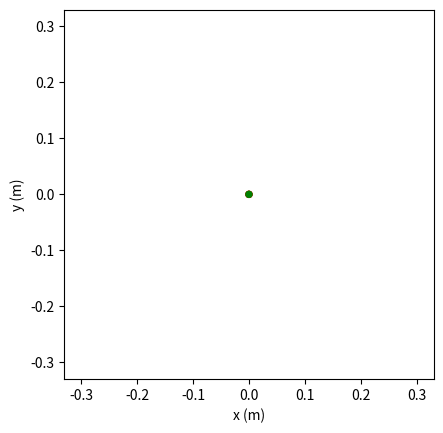

The script that saved this image:
import numpy as np
import matplotlib.pyplot as plt
from matplotlib import animation
from scipy.integrate import odeint

# Parámetros
L1 = 0.1  # longitud del péndulo 1
L2 = 0.1  # longitud del péndulo 2
L3 = 0.1  # longitud del péndulo 3
m1 = 1.0  # masa del péndulo 1
m2 = 1.0  # masa del péndulo 2
m3 = 1.0  # masa del péndulo 3
g = 9.81  # aceleración de la gravedad
tf = 10.0  # tiempo de simulación
m123 = m1 + m2 + m3

# Ángulos iniciales en grados
theta1_0_deg = 120
theta2_0_deg = -10
theta3_0_deg = 30
# Ángulos iniciales en radianes
theta1_0 = theta1_0_deg * np.pi / 180.0
theta2_0 = theta2_0_deg * np.pi / 180.0
theta3_0 = theta3_0_deg * np.pi / 180.0

z0 = [theta1_0, theta2_0, theta3_0, 0.0, 0.0, 0.0]  # Valores iniciales (velocidades iniciales nulas)

par = [L1, L2, L3, m1, m2, m3, m123, g]  # Resto de variables que necesitamos

# Desarrollo y despejo la ecuación de Euler-Lagrange
def triple_pendulum(z, t, par, c1, c2, c3):
    z1, z2, z3, z4, z5, z6 = z  
    L1, L2, L3, m1, m2, m3, m123, g = par
    sin12 = np.sin(z1 - z2)
    cos12 = np.cos(z1 - z2)
    sin13 = np.sin(z1 - z3)
    cos13 = np.cos(z1 - z3)
    sin23 = np.sin(z2 - z3)
    cos23 = np.cos(z2 - z3)
    sinz1 = np.sin(z1)
    sinz2 = np.sin(z2)
    sinz3 = np.sin(z3)
    z42 = z4 * z4
    z52 = z5 * z5
    z62 = z6 * z6
    coszsq = cos12 * cos12

    dzdt = [
        z4,
        z5,
        z6,
        (-m2 * L1 * z42 * sin12 * cos12 + g * m2 * sinz2 * cos12 - m2 * L2 * z52 * sin12 - m123 * g * sinz1) / (L1 * m123 - m2 * L1 * coszsq) - c1 * z4,
        (m3 * L2 * z52 * sin23 * cos23 + g * sinz1 * cos12 * m123 + L1 * z42 * sin12 * m123 - g * sinz2 * m123) / (L2 * m123 - m3 * L2 * cos23 * cos23) - c2 * z5,
        (m3 * L3 * z62 * sin23 * cos23 + g * sinz1 * cos12 * m123 + L1 * z42 * sin12 * m123 - g * sinz3 * m123) / (L3 * m123 - m3 * L3 * cos23 * cos23) - c3 * z6
    ]
    return dzdt

nt = 10000  # número de intervalos de tiempo
dt = tf / nt
t = np.linspace(0, tf, nt)
abserr = 1.0e-8
relerr = 1.0e-6

# Coeficientes de rozamiento
c1 = 0.1  # Coeficiente de rozamiento para el péndulo 1
c2 = 0.1  # Coeficiente de rozamiento para el péndulo 2
c3 = 0.1  # Coeficiente de rozamiento para el péndulo 3

z = odeint(triple_pendulum, z0, t, args=(par, c1, c2, c3), atol=abserr, rtol=relerr)
plt.close('all')

Llong = (L1 + L2 + L3) * 1.1

fig, ax3 = plt.subplots()
ax3.set_xlim(-Llong, Llong)
ax3.set_ylim(-Llong, Llong)
ax3.set_xlabel('x (m)')
ax3.set_ylabel('y (m)')
ax3.set_aspect('equal')

line1, = ax3.plot([], [], lw=2)
line2, = ax3.plot([], [], lw=2)
line3, = ax3.plot([], [], lw=2)
line4, = ax3.plot([], [], lw=1)
bob1 = plt.Circle((1, 1), Llong * 0.02, fc='b')
bob2 = plt.Circle((1, 1), Llong * 0.02, fc='r')
bob3 = plt.Circle((1, 1), Llong * 0.02, fc='g')
time_template = 'time = %.1fs'
time_text = ax3.text(0.05, 0.9, '', transform=ax3.transAxes)

def init():
    bob1.center = (1, 1)
    ax3.add_artist(bob1)
    bob2.center = (0, 0)
    ax3.add_artist(bob2)
    bob3.center = (0, 0)
    ax3.add_artist(bob3)
    line1.set_data([], [])
    line2.set_data([], [])
    line3.set_data([], [])
    line4.set_data([], [])
    time_text.set_text('')
    return bob1, bob2, bob3, line1, line2, line3, line4, time_text

def animate(i):
    x1 = L1 * np.sin(z[i, 0])
    y1 = -L1 * np.cos(z[i, 0])
    x2 = x1 + L2 * np.sin(z[i, 1])
    y2 = y1 - L2 * np.cos(z[i, 1])
    x3 = x2 + L3 * np.sin(z[i, 2])
    y3 = y2 - L3 * np.cos(z[i, 2])
    
    bob1.center = (x1, y1)
    bob2.center = (x2, y2)
    bob3.center = (x3, y3)
    
    line1.set_data([0, x1], [0, y1])
    line2.set_data([x1, x2], [y1, y2])
    line3.set_data([x2, x3], [y2, y3])
    line4.set_data(L1 * np.sin(z[:i, 0]) + L2 * np.sin(z[:i, 1]) + L3 * np.sin(z[:i, 2]), 
                   -L1 * np.cos(z[:i, 0]) - L2 * np.cos(z[:i, 1]) - L3 * np.cos(z[:i, 2]))

    time_text.set_text(time_template % (i * dt))
    return bob1, bob2, bob3, line1, line2, line3, line4, time_text

anim = animation.FuncAnimation(fig, animate, init_func=init, frames=nt, interval=20, blit=True)
plt.show()